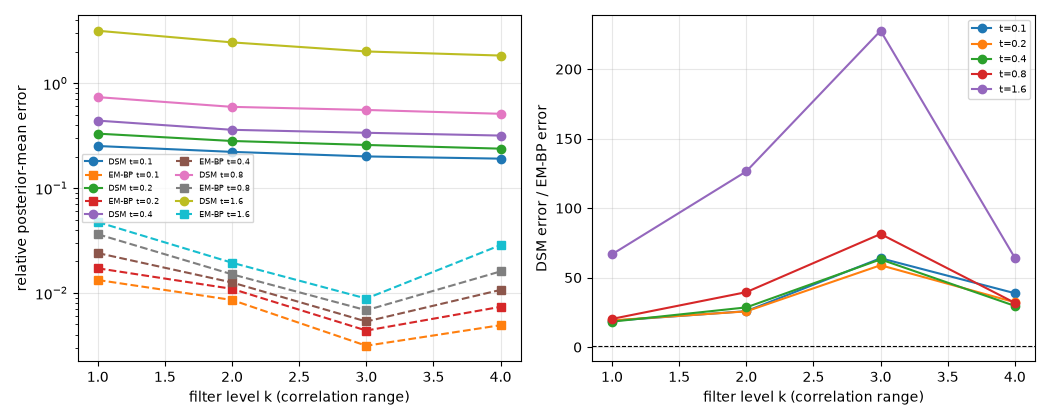

Source data for this figure (header and first rows):
filter_level, block_size, n_blocks, t, n_train, rel_error_bp_em, rel_error_dsm, abs_error_bp_em, abs_error_dsm, reference_rms, advantage, top_eigenvalue, t_speciation_top, rho_hat, em_monotone_violation
1, 2, 8, 0.1, 256, 0.01328, 0.2519, 0.0123, 0.2332, 0.926, 18.97, 1.81, 0.5166, 0.8796, 0.0
1, 2, 8, 0.2, 256, 0.01717, 0.3304, 0.01474, 0.2836, 0.8584, 19.24, 1.81, 0.5166, 0.8796, 0.0
1, 2, 8, 0.4, 256, 0.02399, 0.4399, 0.01822, 0.3341, 0.7594, 18.34, 1.81, 0.5166, 0.8796, 0.0
1, 2, 8, 0.8, 256, 0.03629, 0.7369, 0.01945, 0.395, 0.536, 20.3, 1.81, 0.5166, 0.8796, 0.0
1, 2, 8, 1.6, 256, 0.0474, 3.167, 0.01236, 0.8257, 0.2608, 66.8, 1.81, 0.5166, 0.8796, 0.0
2, 4, 4, 0.1, 256, 0.008559, 0.2214, 0.007947, 0.2056, 0.9285, 25.87, 3.122, 0.7082, 0.8926, 0.0
2, 4, 4, 0.2, 256, 0.01093, 0.2812, 0.009569, 0.2462, 0.8754, 25.73, 3.122, 0.7082, 0.8926, 0.0
2, 4, 4, 0.4, 256, 0.01257, 0.3595, 0.009996, 0.2858, 0.795, 28.59, 3.122, 0.7082, 0.8926, 0.0
2, 4, 4, 0.8, 256, 0.01504, 0.5951, 0.009125, 0.3611, 0.6067, 39.57, 3.122, 0.7082, 0.8926, 0.0
2, 4, 4, 1.6, 256, 0.0194, 2.453, 0.005951, 0.7524, 0.3068, 126.4, 3.122, 0.7082, 0.8926, 0.0
3, 8, 2, 0.1, 256, 0.003133, 0.2004, 0.002926, 0.1872, 0.9342, 63.96, 5.248, 0.9161, 0.901, 0.0
3, 8, 2, 0.2, 256, 0.004374, 0.2577, 0.003854, 0.2271, 0.8811, 58.92, 5.248, 0.9161, 0.901, 0.0
3, 8, 2, 0.4, 256, 0.005336, 0.3368, 0.004368, 0.2757, 0.8187, 63.12, 5.248, 0.9161, 0.901, 0.0
3, 8, 2, 0.8, 256, 0.006831, 0.556, 0.004479, 0.3645, 0.6556, 81.39, 5.248, 0.9161, 0.901, 0.0
3, 8, 2, 1.6, 256, 0.008829, 2.009, 0.003364, 0.7656, 0.381, 227.6, 5.248, 0.9161, 0.901, 0.0
4, 16, 1, 0.1, 256, 0.00492, 0.1908, 0.004601, 0.1784, 0.9352, 38.78, 8.692, 1.136, 0.9041, 0.0
4, 16, 1, 0.2, 256, 0.007362, 0.2376, 0.006476, 0.209, 0.8797, 32.28, 8.692, 1.136, 0.9041, 0.0
4, 16, 1, 0.4, 256, 0.01068, 0.3168, 0.008454, 0.2508, 0.7916, 29.66, 8.692, 1.136, 0.9041, 0.0
4, 16, 1, 0.8, 256, 0.01604, 0.511, 0.01092, 0.3481, 0.6811, 31.87, 8.692, 1.136, 0.9041, 0.0
4, 16, 1, 1.6, 256, 0.02858, 1.837, 0.01165, 0.7487, 0.4077, 64.26, 8.692, 1.136, 0.9041, 0.0
